Run: headless pygame with SDL's dummy video driver; simulated clock (each Clock.tick advances the game by its frame time, no real sleeping); random seed 0; keys injected as events and as key.get_pressed() state; mouse plan: one left click at the window centre at the start of phase 2, then a move to the lower-right quarter at the start of phase 3.
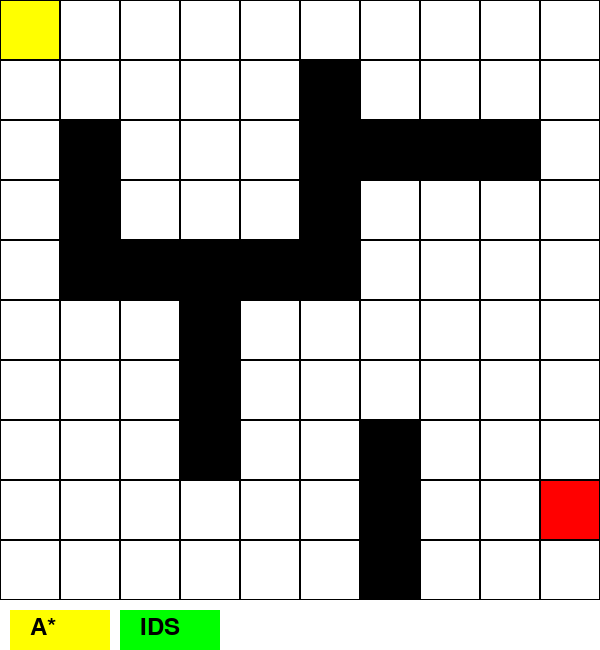
Frame 1 of 4 · flips 1–60 · no input
Frame 2 of 4 · flips 61–180 · clicked the window centre · tapped SPACE, RETURN · held RIGHT (→), D · screen unchanged from frame 1, image omitted
Frame 3 of 4 · flips 181–300 · moved the mouse to the lower-right quarter · held DOWN (↓), S · screen unchanged from frame 2, image omitted
Frame 4 of 4 · flips 301–420 · held LEFT (←), A, UP (↑), W · screen unchanged from frame 3, image omitted

The pygame program that drew these frames:

import math
import heapq
import pygame


class Cell:
    def __init__(self):
        self.parent_i = 0
        self.parent_j = 0
        self.f = float('inf')
        self.g = float('inf')
        self.h = 0


ROW = 10
COL = 10
WIDTH, HEIGHT = 600, 600
CELL_SIZE = WIDTH // COL


WHITE = (255, 255, 255)
BLACK = (0, 0, 0)
BLUE = (0, 0, 255)
GREEN = (0, 255, 0)
YELLOW = (255, 255, 0)
RED = (255, 0, 0)


def draw_buttons():
    # Nút A*
    pygame.draw.rect(window, YELLOW, (10, HEIGHT + 10, 100, 40))
    window.blit(font.render("A*", True, BLACK), (30, HEIGHT + 15))

    # Nút IDS
    pygame.draw.rect(window, GREEN, (120, HEIGHT + 10, 100, 40))
    window.blit(font.render("IDS", True, BLACK), (140, HEIGHT + 15))
# Khởi tạo Pygame
pygame.init()
window = pygame.display.set_mode((WIDTH, HEIGHT + 50))  # Thêm khoảng trống cho nút
pygame.display.set_caption("Pathfinding Visualization with IDS")

font = pygame.font.SysFont(None, 36)

# Vẽ lưới
def draw_grid():
    for x in range(0, WIDTH, CELL_SIZE):
        for y in range(0, HEIGHT, CELL_SIZE):
            rect = pygame.Rect(x, y, CELL_SIZE, CELL_SIZE)
            pygame.draw.rect(window, BLACK, rect, 1)

# Vẽ từng bước đi trên lưới
def draw_step(grid, path, step_index, src, dest):
    window.fill(WHITE)
    for row in range(ROW):
        for col in range(COL):
            color = WHITE if grid[row][col] == 0 else BLACK
            pygame.draw.rect(window, color, (col * CELL_SIZE, row * CELL_SIZE, CELL_SIZE, CELL_SIZE))

    # Tô màu điểm bắt đầu và kết thúc
    pygame.draw.rect(window, YELLOW, (src[1] * CELL_SIZE, src[0] * CELL_SIZE, CELL_SIZE, CELL_SIZE))
    pygame.draw.rect(window, RED, (dest[1] * CELL_SIZE, dest[0] * CELL_SIZE, CELL_SIZE, CELL_SIZE))

    # Tô màu các bước đã đi qua
    for (row, col) in path[:step_index + 1]:
        pygame.draw.rect(window, BLUE, (col * CELL_SIZE, row * CELL_SIZE, CELL_SIZE, CELL_SIZE))
    draw_grid()
    draw_buttons()
    pygame.display.update()

# Kiểm tra tính hợp lệ của ô
def is_valid(row, col):
    return (row >= 0) and (row < ROW) and (col >= 0) and (col < COL)

# Kiểm tra xem ô có phải là ô có thể đi được
def is_unblocked(grid, row, col):
    return grid[row][col] == 0

# Kiểm tra xem ô có phải là đích
def is_destination(row, col, dest):
    return row == dest[0] and col == dest[1]

# Tính toán giá trị heuristic
def calculate_h_value(row, col, dest):
    return ((row - dest[0]) ** 2 + (col - dest[1]) ** 2) ** 0.5

# Tìm đường đi từ nguồn đến đích
def trace_path(cell_details, dest):
    """ Truy vết đường đi từ ô đích về nguồn. """
    path = []
    row, col = dest
    while not (cell_details[row][col].parent_i == row and cell_details[row][col].parent_j == col):
        path.append((row, col))
        temp_row = cell_details[row][col].parent_i
        temp_col = cell_details[row][col].parent_j
        row, col = temp_row, temp_col
    path.append((row, col))  # Thêm ô nguồn vào đường đi
    path.reverse()  # Đảo ngược để có đường đi từ nguồn đến đích
    return path

# Thuật toán A* tìm đường đi từ nguồn đến đích
def a_star_search(grid, src, dest):
    """ Thực hiện thuật toán A* để tìm đường đi tối ưu. """
    if not is_valid(src[0], src[1]) or not is_valid(dest[0], dest[1]):
        print("Nguồn hoặc đích không hợp lệ")
        return None

    if not is_unblocked(grid, src[0], src[1]) or not is_unblocked(grid, dest[0], dest[1]):
        print("Nguồn hoặc đích bị chặn")
        return None

    if is_destination(src[0], src[1], dest):
        print("Đã ở đích")
        return [src]

    # Khởi tạo danh sách đã đóng và chi tiết ô
    closed_list = [[False for _ in range(COL)] for _ in range(ROW)]
    cell_details = [[Cell() for _ in range(COL)] for _ in range(ROW)]

    i, j = src
    cell_details[i][j].f = cell_details[i][j].g = cell_details[i][j].h = 0
    cell_details[i][j].parent_i = i
    cell_details[i][j].parent_j = j

    open_list = []  # Danh sách mở để theo dõi các ô sẽ kiểm tra
    heapq.heappush(open_list, (0.0, i, j))  # Thêm ô nguồn vào danh sách mở
    found_dest = False

    while len(open_list) > 0:
        # Lấy ô có f nhỏ nhất từ danh sách mở
        p = heapq.heappop(open_list)
        i, j = p[1], p[2]
        closed_list[i][j] = True  # Đánh dấu ô là đã kiểm tra

        # Duyệt qua các hướng di chuyển
        directions = [(0, 1), (0, -1), (1, 0), (-1, 0), (1, 1), (1, -1), (-1, 1), (-1, -1)]
        for dir in directions:
            new_i, new_j = i + dir[0], j + dir[1]

            # Kiểm tra xem ô mới có hợp lệ không
            if is_valid(new_i, new_j) and is_unblocked(grid, new_i, new_j) and not closed_list[new_i][new_j]:
                if is_destination(new_i, new_j, dest):
                    cell_details[new_i][new_j].parent_i = i
                    cell_details[new_i][new_j].parent_j = j
                    return trace_path(cell_details, dest)  # Truy vết đường đi đến đích
                else:
                    g_new = cell_details[i][j].g + 1.0  # Chi phí từ nguồn đến ô mới
                    h_new = calculate_h_value(new_i, new_j, dest)  # Tính toán h
                    f_new = g_new + h_new  # Tính toán f

                    # Nếu ô mới có f nhỏ hơn, cập nhật chi tiết ô
                    if cell_details[new_i][new_j].f == float('inf') or cell_details[new_i][new_j].f > f_new:
                        heapq.heappush(open_list, (f_new, new_i, new_j))  # Thêm ô mới vào danh sách mở
                        cell_details[new_i][new_j].f = f_new
                        cell_details[new_i][new_j].g = g_new
                        cell_details[new_i][new_j].h = h_new
                        cell_details[new_i][new_j].parent_i = i
                        cell_details[new_i][new_j].parent_j = j

    return None  # Trả về None nếu không tìm thấy đường đi

# Hàm tìm kiếm IDS
def ids_search(grid, src, dest):
    """ Tìm đường đi bằng thuật toán IDS. """
    def dfs_limit(row, col, depth, visited, cell_details):
        if depth == 0:
            return None
        visited.add((row, col))  # Đánh dấu ô hiện tại là đã duyệt

        if is_destination(row, col, dest):
            return trace_path(cell_details, dest)

        # Duyệt qua các hướng di chuyển
        directions = [(0, 1), (0, -1), (1, 0), (-1, 0)]
        for d in directions:
            new_i, new_j = row + d[0], col + d[1]
            if is_valid(new_i, new_j) and is_unblocked(grid, new_i, new_j) and (new_i, new_j) not in visited:
                cell_details[new_i][new_j].parent_i = row
                cell_details[new_i][new_j].parent_j = col
                result = dfs_limit(new_i, new_j, depth - 1, visited, cell_details)
                if result is not None:
                    return result

        visited.remove((row, col))  # Khôi phục trạng thái để cho phép duyệt lại
        return None

    for depth in range(1, ROW * COL + 1):
        visited = set()  # Sử dụng tập hợp để theo dõi các ô đã được duyệt
        cell_details = [[Cell() for _ in range(COL)] for _ in range(ROW)]
        i, j = src
        cell_details[i][j].parent_i = i
        cell_details[i][j].parent_j = j
        path = dfs_limit(i, j, depth, visited, cell_details)
        if path:
            return path  # Trả về đường đi nếu tìm thấy

    return None  # Trả về None nếu không tìm thấy đường đi

# Hàm chính
def main():
        grid = [
            [0, 0, 0, 0, 0, 0, 0, 0, 0, 0],
            [0, 0, 0, 0, 0, 1, 0, 0, 0, 0],
            [0, 1, 0, 0, 0, 1, 1, 1, 1, 0],
            [0, 1, 0, 0, 0, 1, 0, 0, 0, 0],
            [0, 1, 1, 1, 1, 1, 0, 0, 0, 0],
            [0, 0, 0, 1, 0, 0, 0, 0, 0, 0],
            [0, 0, 0, 1, 0, 0, 0, 0, 0, 0],
            [0, 0, 0, 1, 0, 0, 1, 0, 0, 0],
            [0, 0, 0, 0, 0, 0, 1, 0, 0, 0],
            [0, 0, 0, 0, 0, 0, 1, 0, 0, 0]
        ]

        src = [0, 0]
        dest = [8, 9]
        step_index = 0
        running = True
        path_found = False
        path_ids = False
        path = None

        # Khởi tạo và vẽ bảng lưới
        window.fill(WHITE)
        draw_step(grid, [], -1, src, dest)

        # Vẽ các nút điều khiển
        pygame.draw.rect(window, YELLOW, (10, HEIGHT + 10, 100, 40))
        window.blit(font.render("A*", True, BLACK), (30, HEIGHT + 15))

        pygame.draw.rect(window, GREEN, (120, HEIGHT + 10, 100, 40))
        window.blit(font.render("IDS", True, BLACK), (140, HEIGHT + 15))

        # Vẽ lại lưới để không bị che khuất
        draw_grid()
        pygame.display.update()

        # Vòng lặp sự kiện Pygame
        while running:
            for event in pygame.event.get():
                if event.type == pygame.QUIT:
                    running = False
                elif event.type == pygame.MOUSEBUTTONDOWN:
                    mouse_x, mouse_y = event.pos
                    # Xử lý nút A*
                    if 10 <= mouse_x <= 110 and HEIGHT + 10 <= mouse_y <= HEIGHT + 50:
                        path = a_star_search(grid, src, dest)
                        path_found = True
                        step_index = 0
                    # Xử lý nút IDS
                    elif 120 <= mouse_x <= 220 and HEIGHT + 10 <= mouse_y <= HEIGHT + 50:
                        path = ids_search(grid, src, dest)
                        path_ids = True
                        step_index = 0

            # Chỉ vẽ từng bước nếu đường đi đã được tìm thấy
            if path_found or path_ids:
                if step_index < len(path):
                    draw_step(grid, path, step_index, src, dest)
                    pygame.time.wait(500)  # 0.5 giây mỗi bước
                    step_index += 1
                else:
                    path_found = False
                    path_ids = False

            pygame.display.update()

        pygame.quit()

if __name__ == "__main__":
    main()

#Link em tham khảo trên:  https://www.geeksforgeeks.org/a-search-algorithm/ + https://www.geeksforgeeks.org/iterative-deepening-searchids-iterative-deepening-depth-first-searchiddfs/
